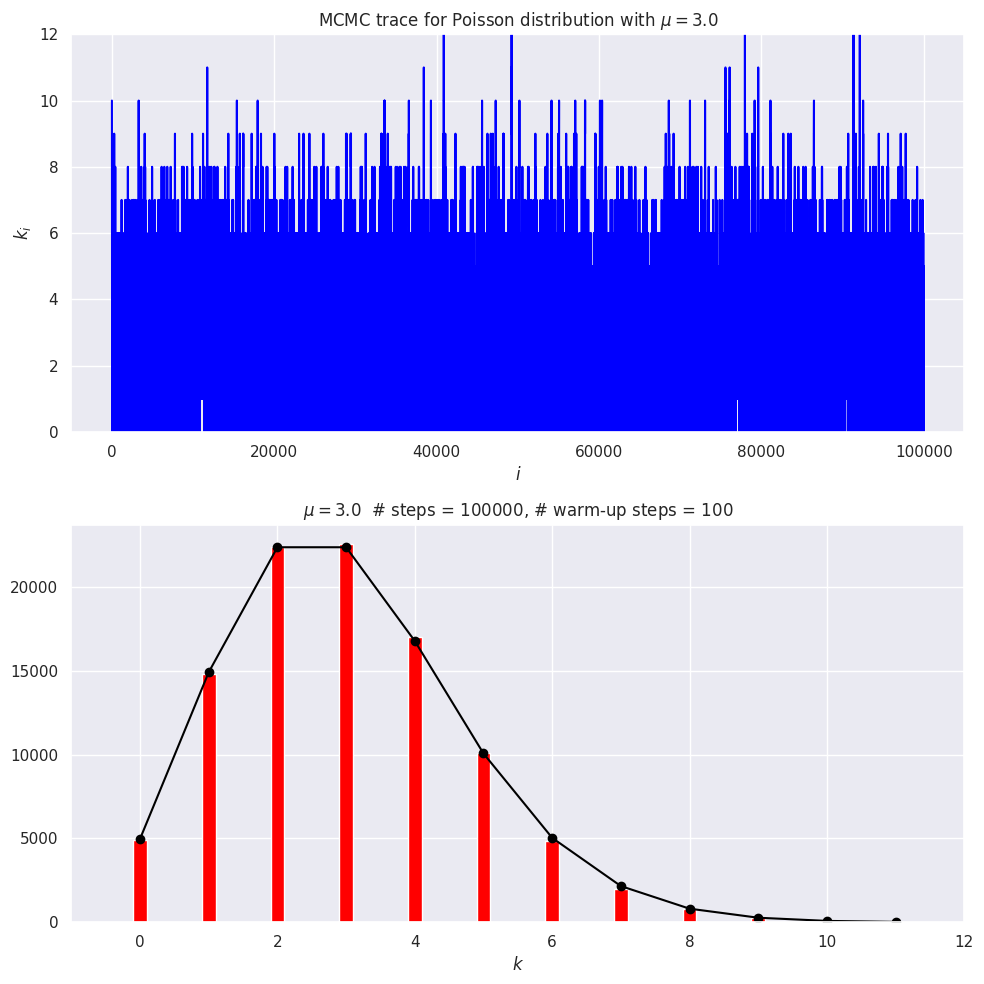

Write Python code to recreate this figure.
#!/usr/bin/env python
# coding: utf-8

# # Metropolis-Hasting MCMC sampling of a Poisson distribution 
# 
# This notebook was adapted from Example 1, section 12.2 in Gregory's *Bayesian Logical Data Analysis for the Physical Sciences*.

# The Poisson discrete random variable from scipy.stats is defined by (see [documentation](https://docs.scipy.org/doc/scipy/reference/generated/scipy.stats.poisson.html))
# 
# $$
# p(k|\mu) = \frac{\mu^k e^{-\mu}}{k!} \quad \mbox{for }k\geq 0 \;.
# $$
# 
# where $k$ is an integer and $\mu$ is called the shape parameter. The mean and variance of this distribution are both equal to $\mu$. (Note: Gregory uses a different notation, but we'll stay consistent with scipy.stats.)

# By "sampling a Poisson distribution" we mean we will obtain a set of $k$ values: $\{k_1, k_2, k_3, \ldots\}$ that follow this distribution.  That is, for a particular $k_i$, the probability to get that value should be what we get by evaluating $p(k_i|\mu)$. We know we've succeeded if we make a histogram of our set of $k_i$s and it looks like $p(k|\mu)$ (scaled to line up or else our histogram needs to be normalized to one).
# 
# The method we'll use is generically called Markov chain Monte Carlo or MCMC.  A Markov chain starts with some initial value, and then each successive value is generated from the previous one.  But it is not deterministic: when the new value is chosen, there is a random number involved.  The particular version of MCMC used here is called Metropolis-Hasting. You may be familiar with this from a statistical mechanics class, where it is typically applied to the Ising model.

# We'll do the Metropolis-Hasting sampling as follows:
# 1. Choose an initial $k$ (call it $k_0$), having already fixed $\mu$.
# 2. Given $k_i$, sample a uniform random number $x$ from 0 to 1 (so $x \sim U(0,1)$) and propose $k' = k_i + 1$ if the $x > 0.5$, otherwise propose $k' = k_i - 1$.
# 3. Compute the Metropolis ratio $r = p(k'|\mu)\, /\, p(k_i|\mu)$ using the discrete Poisson distribution.
# 4. Given another uniform random number $y \sim U(0,1)$, $k_{i+1} = k'$ if $y \leq r$, else $k_{i+1} = k_i$ (i.e., keep the same value for the next $k$).
# 5. Repeat 2.-4. until you think you have enough samples of $k$.
# 6. When graphing the posterior or calculating averages, skip the first values until the sampling has equilibrated (this is generally called the "burn-in" or "warm-up").
# 
# In practice we'll carry this out by generating all our uniform random numbers at the beginning using `scipy.stats.uniform.rvs`.

# In[1]:


get_ipython().run_line_magic('matplotlib', 'inline')

import numpy as np
from math import factorial

# We'll get our uniform distributions from stats, but there are other ways.
import scipy.stats as stats  

import matplotlib.pyplot as plt
import seaborn; seaborn.set() # for nicer plot formatting


# In[2]:


def poisson(k, mu):
    """
    Returns a Poisson distribution value for k with mean mu
    """
    return mu**k * np.exp(-mu) / factorial(k) 


# In the following we have the steps 1-6 defined above marked in the code. *Step through the implementation and ask questions about what you don't understand.*

# In[3]:


# 1. Set mu and k0
mu = 3.
k0 = 10    

num_steps = 100000  # number of MCMC steps we'll take
# generate the two sets of uniform random numbers we'll need for 2. and 4.
uniform_1 = stats.uniform.rvs(size=num_steps)  
uniform_2 = stats.uniform.rvs(size=num_steps)

k_array = np.zeros(num_steps, dtype=int)
k_array[0] = k0

# 5. Loop through steps 2-4
for i in range(num_steps-1):  # num_steps-1 so k_array[i+1] is always defined
    # 2. Propose a step
    k_now = k_array[i]
    if uniform_1[i] > 0.5:
        kp = k_now + 1          # step to the right
    else:
        kp = max(0, k_now - 1)  # step to the left, but don't go below zero
    
    # 3. Calculate Metropolis ratio
    metropolis_r = poisson(kp, mu) / poisson(k_now, mu)
    # 4. Accept or reject
    if uniform_2[i] <= metropolis_r:
        k_array[i+1] = kp
    else:
        k_array[i+1] = k_now

# 6. Choose how many steps to skip
warm_up_steps = 100

# Set up for side-by-side plots
fig = plt.figure(figsize=(10,10))

# Plot the trace (that means k_i for i=0 to num_steps)
ax_trace = fig.add_subplot(2, 1, 1)    
ax_trace.plot(range(num_steps), k_array, color='blue')
ax_trace.set_ylim(0, 12)
ax_trace.set_xlabel(r'$i$')
ax_trace.set_ylabel(r'$k_i$')
trace_title = rf'MCMC trace for Poisson distribution with $\mu = ${mu:.1f}'
ax_trace.set_title(trace_title)

# Plot the Poisson distribution
ax_plot = fig.add_subplot(2, 1, 2)
bin_num = 12
n_pts = range(bin_num)
    
# Scale exact result to the histogram, accounting for warm_up_steps    
poisson_pts = [(num_steps - warm_up_steps) * poisson(n, mu) for n in n_pts]     
    
# Plot the exact distribution    
ax_plot.plot(n_pts, poisson_pts, marker='o', color='black') 
# Histogram k_i beyond the warm-up period
ax_plot.hist(k_array[warm_up_steps:], bins=n_pts,
             align='left', rwidth=0.2, color='red')
ax_plot.set_xlim(-1, bin_num)
ax_plot.set_xlabel(r'$k$')
plot_title = rf'$\mu = ${mu:.1f}  # steps = {num_steps:d},'                + f' # warm-up steps = {warm_up_steps:d}'
ax_plot.set_title(plot_title)

fig.tight_layout()


# *What do you observe about these plots?*

# In[4]:


# Check the mean and standard deviations from the samples against exact
print(f' MCMC mean = {np.mean(k_array[warm_up_steps:]):.2f}')
print(f'Exact mean = {stats.poisson.mean(mu=mu):.2f}')
print(f'   MCMC sd = {np.std(k_array[warm_up_steps:]):.2f}')
print(f'  Exact sd = {stats.poisson.std(mu=mu):.2f}')      


# ## Questions and things to do
# 
# *How do you expect the accuracy of the estimate of the mean scales with the number of points? How would you test it?*
# <br/><br/><br/>
# 
# *Record values of the MCMC mean for `num_steps` = 1000, 4000, and 16000, running each 10-20 times.  Explain what you find.* 
# <br/><br/><br/>
# 
# *Calculate the mean and standard deviations of the means you found (using `np.mean()` and `np.std())`.  Explain your results.*
# <br/><br/><br/>
# 
# *Predict what you will find from 10 runs at `num_steps` = 100,000.  What did you actually find?*
# <br/><br/><br/>
# 

# In[ ]:




